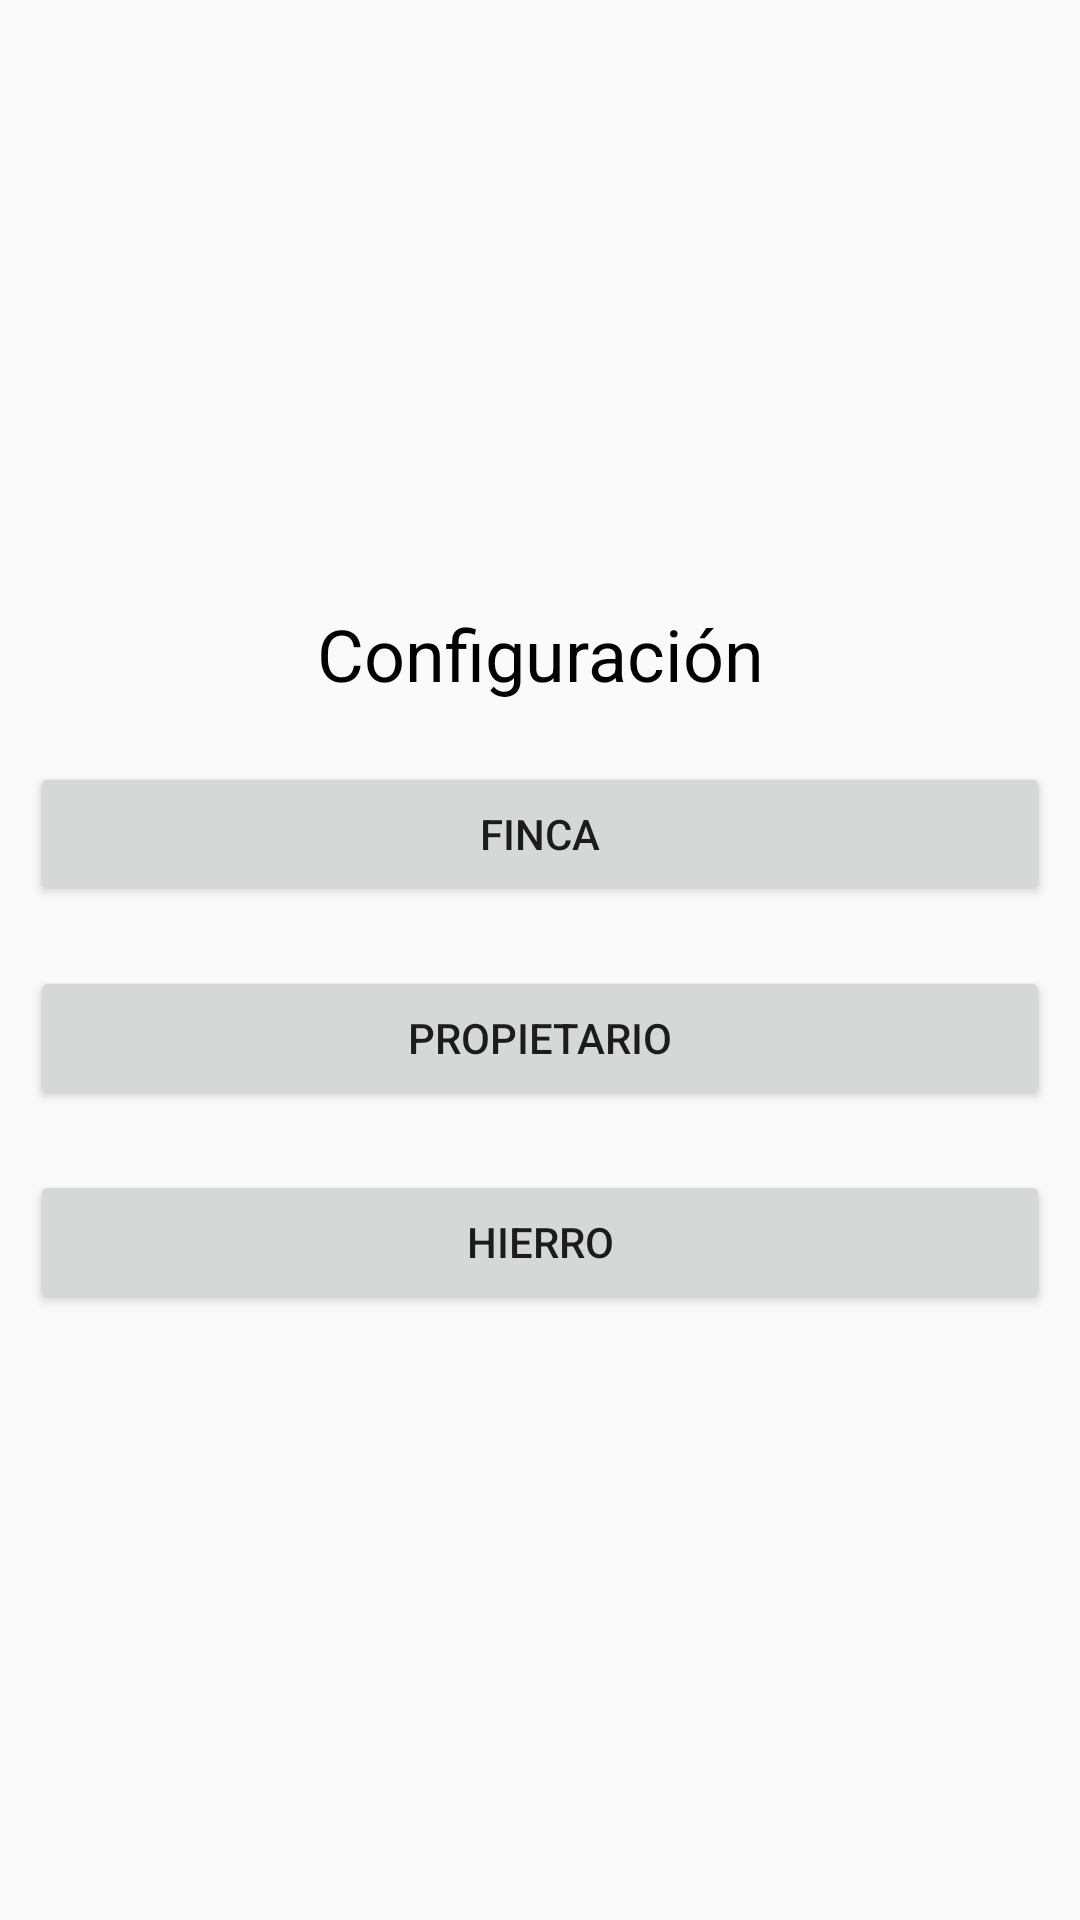

The Android layout XML behind this screen, and the referenced resources:
<!-- AndroidManifest.xml: application theme AppTheme -->
<!-- res/layout/activity_home_configuracion.xml -->
<?xml version="1.0" encoding="utf-8"?>
<LinearLayout xmlns:android="http://schemas.android.com/apk/res/android"
    xmlns:app="http://schemas.android.com/apk/res-auto"
    xmlns:tools="http://schemas.android.com/tools"
    android:layout_width="match_parent"
    android:layout_height="match_parent"
    android:gravity="center"
    tools:context="domain.fincas.com.fincas.home_configuracion">

    <ScrollView
        android:layout_width="match_parent"
        android:layout_height="wrap_content">

        <LinearLayout
            android:layout_width="match_parent"
            android:layout_height="wrap_content"
            android:orientation="vertical" >

            <TextView
                android:id="@+id/textView18"
                android:layout_width="match_parent"
                android:layout_height="0dp"
                android:layout_weight="1"
                android:layout_margin="10dp"
                android:text="Configuración"
                android:gravity="center"
                android:textColor="@android:color/background_dark"
                android:textSize="24dp"/>

            <Button
                android:id="@+id/finca"
                android:layout_width="match_parent"
                android:layout_height="0dp"
                android:layout_weight="1"
                android:layout_margin="10dp"
                android:layout_gravity="center"
                android:onClick="finca"
                android:text="finca" />

            <Button
                android:id="@+id/propietario"
                android:layout_width="match_parent"
                android:layout_height="0dp"
                android:layout_weight="1"
                android:layout_margin="10dp"
                android:layout_gravity="center"
                android:onClick="propietario"
                android:text="propietario" />

            <Button
                android:id="@+id/hierro"
                android:layout_width="match_parent"
                android:layout_height="0dp"
                android:layout_weight="1"
                android:layout_margin="10dp"
                android:layout_gravity="center"
                android:onClick="hierro"
                android:text="hierro" />


        </LinearLayout>
    </ScrollView>
</LinearLayout>
<!-- resources referenced by this layout -->
<resources>
  <style name="AppTheme" parent="Theme.AppCompat.Light.DarkActionBar">
          
          <item name="windowActionBar">false</item>
          <item name="windowNoTitle">true</item>
          
          <item name="colorPrimary">@color/colorPrimary</item>
          <item name="colorPrimaryDark">@color/colorPrimaryDark</item>
          <item name="colorAccent">@color/colorAccent</item>
      </style>
  <color name="colorPrimary">#000000</color>
  <color name="colorPrimaryDark">#303F9F</color>
  <color name="colorAccent">#000d9e</color>
</resources>
